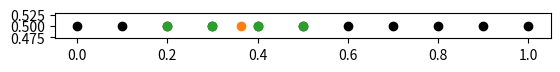
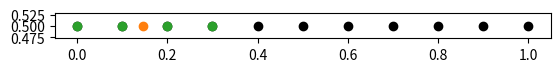
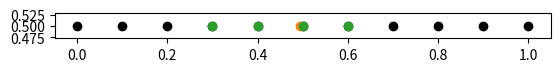
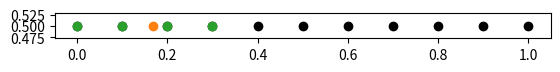
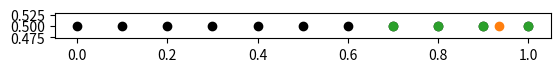
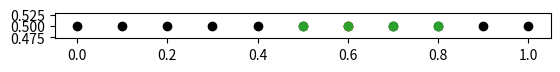
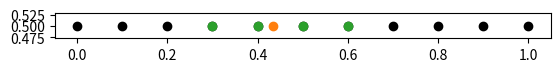
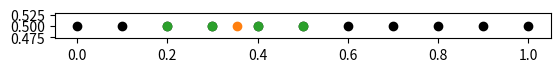
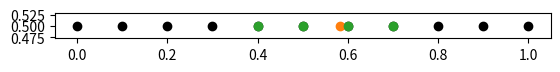
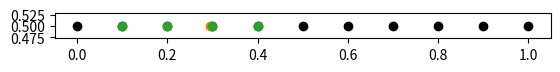

Reproduce these figures in Python, in order.
# -*- coding: utf-8 -*-
"""
Created on Wed Apr  3 09:05:29 2024

[redacted]
"""




import numpy as np
from numpy import random

import matplotlib.pyplot as plt

from scipy.spatial import distance_matrix

# def matern_kernel(r, phi = 1):
    
#     return (1+np.sqrt(3)*r/phi)*np.exp(-(np.sqrt(3)*r/phi))

# def matern_kernel(r, phi = 1):
    
#     return np.exp(-r**2/2/phi**2)

def matern_kernel(r, phi = 1):
    
    return np.exp(-r/phi)

n = 10
m = 4

locs = np.linspace(0,1,n+1)


### compute grid neighbors

Nei = np.zeros(n+1,dtype=object)

for i in range(m):
    Nei[i] = np.arange(i)
    
    
    
for j in range(m,n+1):
    Nei[j] = np.arange(j-m,j)


aNei = np.zeros(n,dtype=object)

for i in range(n):
    aNei[i] = np.array([],dtype = int)

for i in range(n):
    for j in Nei[i]:
            aNei[j] = np.append(aNei[j],i)



locst = np.transpose([locs])
Dists = distance_matrix(locst, locst)

bs = np.zeros(n+1,dtype=object)
rs = np.zeros(n+1)

w = np.ones(n+1)
# w = random.normal(size=n+1)

N = 1000



import time

#### naive implementation

# random.seed(0)

likes_n = np.zeros(N)

bs = np.zeros(n+1,dtype=object)
rs = np.zeros(n+1)

phi = (10+random.normal(size=N))*1

st = time.time()

for j in range(N):

    
    
    for i in range(n+1):
    
        Cnei_inv = np.linalg.inv(matern_kernel(Dists[Nei[i]][:,Nei[i]],phi[j]))
        
        Cnei_i = matern_kernel(Dists[Nei[i],i],phi[j])
        
        b = Cnei_inv @ Cnei_i
        
        bs[i] = b
        
        rs[i] = 1 - np.transpose(Cnei_i)@b
    
    
    
    

    likes_n[j] = - 1/2* np.sum([ (w[ii]  - np.inner(bs[ii],w[Nei[ii]]))**2/rs[ii] + np.log(rs[ii])  for ii in range(n+1)]) 




et = time.time()

print("Total Time:", (et-st)/60, "minutes")





#### smart implementation

# random.seed(0)

likes_s = np.zeros(N)

bs = np.zeros(m+1,dtype=object)
rs = np.zeros(m+1)



st = time.time()

for j in range(N):

    
    
    for i in range(m+1):
    
        Cnei_inv = np.linalg.inv(matern_kernel(Dists[Nei[i]][:,Nei[i]],phi[j]))
        
        Cnei_i = matern_kernel(Dists[Nei[i],i],phi[j])
        
        b = Cnei_inv @ Cnei_i
        
        bs[i] = b
        
        rs[i] = 1 - np.transpose(Cnei_i)@b
    
    
    
    

    likes_s[j] = - 1/2* np.sum([ (w[ii]  - np.inner(bs[ii],w[Nei[ii]]))**2/rs[ii] + np.log(rs[ii])  for ii in range(m+1)])  - 1/2* np.sum([ (w[ii]  - np.inner(bs[m],w[Nei[ii]]))**2/rs[m] + np.log(rs[m])  for ii in range(m+1,n+1)])




et = time.time()

print("Total Time:", (et-st)/60, "minutes")



#### WITH GRID LOCATIONS


n_obs = 10
loc_obs = random.uniform(size=n_obs)

### compute grid neighbors

gNei = np.zeros((n_obs,m),dtype=int)

for i in range(n_obs):
    
    left_nei = int(np.floor(loc_obs[i]*n))
    
    left_lim = left_nei-m/2+1
    right_lim = left_nei+m/2+1
    
    if left_lim < 0:
        gNei[i] = np.arange(0,m)
    elif right_lim > n+1:
        gNei[i] = np.arange(n+1-m,n+1)
    else:
        gNei[i] = np.arange(left_lim,right_lim)
        
        
    
for i in range(n_obs):
    
    fig, ax = plt.subplots()

    ax.set_aspect(1)
    plt.scatter(locs[:],np.ones(n+1)*0.5, c="black")
    plt.scatter(loc_obs[i],0.5, c="tab:orange")
    plt.scatter(locs[gNei[i]],np.ones(m)*0.5, c="tab:green")
    plt.show()    
    



Distm = distance_matrix(locst[0:m,:], locst[0:m,:])

gDists = np.zeros((n_obs,m))

for i in range(n_obs):
    gDists[i] = distance_matrix([[loc_obs[i]]],locst[gNei[i]])[0]

glikes_n = np.zeros(N)

gbs = np.zeros((n_obs,m),dtype=object)
grs = np.zeros(n_obs)

w_obs = np.ones(n_obs)    


st = time.time()

for j in range(N):
    
    

    for i in range(n_obs):

        Cnei_inv = np.linalg.inv(matern_kernel(Distm,phi[j]))
        
        Cnei_i = matern_kernel(gDists[i],phi[j])
        
        b = Cnei_inv @ Cnei_i
        
        gbs[i] = b
        
        grs[i] = 1 - np.transpose(Cnei_i)@b



    glikes_n[j] = - 1/2* np.sum([ (w_obs[ii]  - np.inner(gbs[ii],w[gNei[ii]]))**2/grs[ii] + np.log(grs[ii])  for ii in range(n_obs)]) 

et = time.time()

print("Total Time:", (et-st)/60, "minutes")


### smart implementation

glikes_s = np.zeros(N)

gbs = np.zeros((n_obs,m),dtype=object)
grs = np.zeros(n_obs)



st = time.time()

for j in range(N):
    
    
    
    Cnei_inv = np.linalg.inv(matern_kernel(Distm,phi[j]))

    for i in range(n_obs):

        
        
        Cnei_i = matern_kernel(gDists[i],phi[j])
        
        b = Cnei_inv @ Cnei_i
        
        gbs[i] = b
        
        grs[i] = 1 - np.transpose(Cnei_i)@b



    glikes_s[j] = - 1/2* np.sum([ (w_obs[ii]  - np.inner(gbs[ii],w[gNei[ii]]))**2/grs[ii] + np.log(grs[ii])  for ii in range(n_obs)]) 

et = time.time()

print("Total Time:", (et-st)/60, "minutes")
